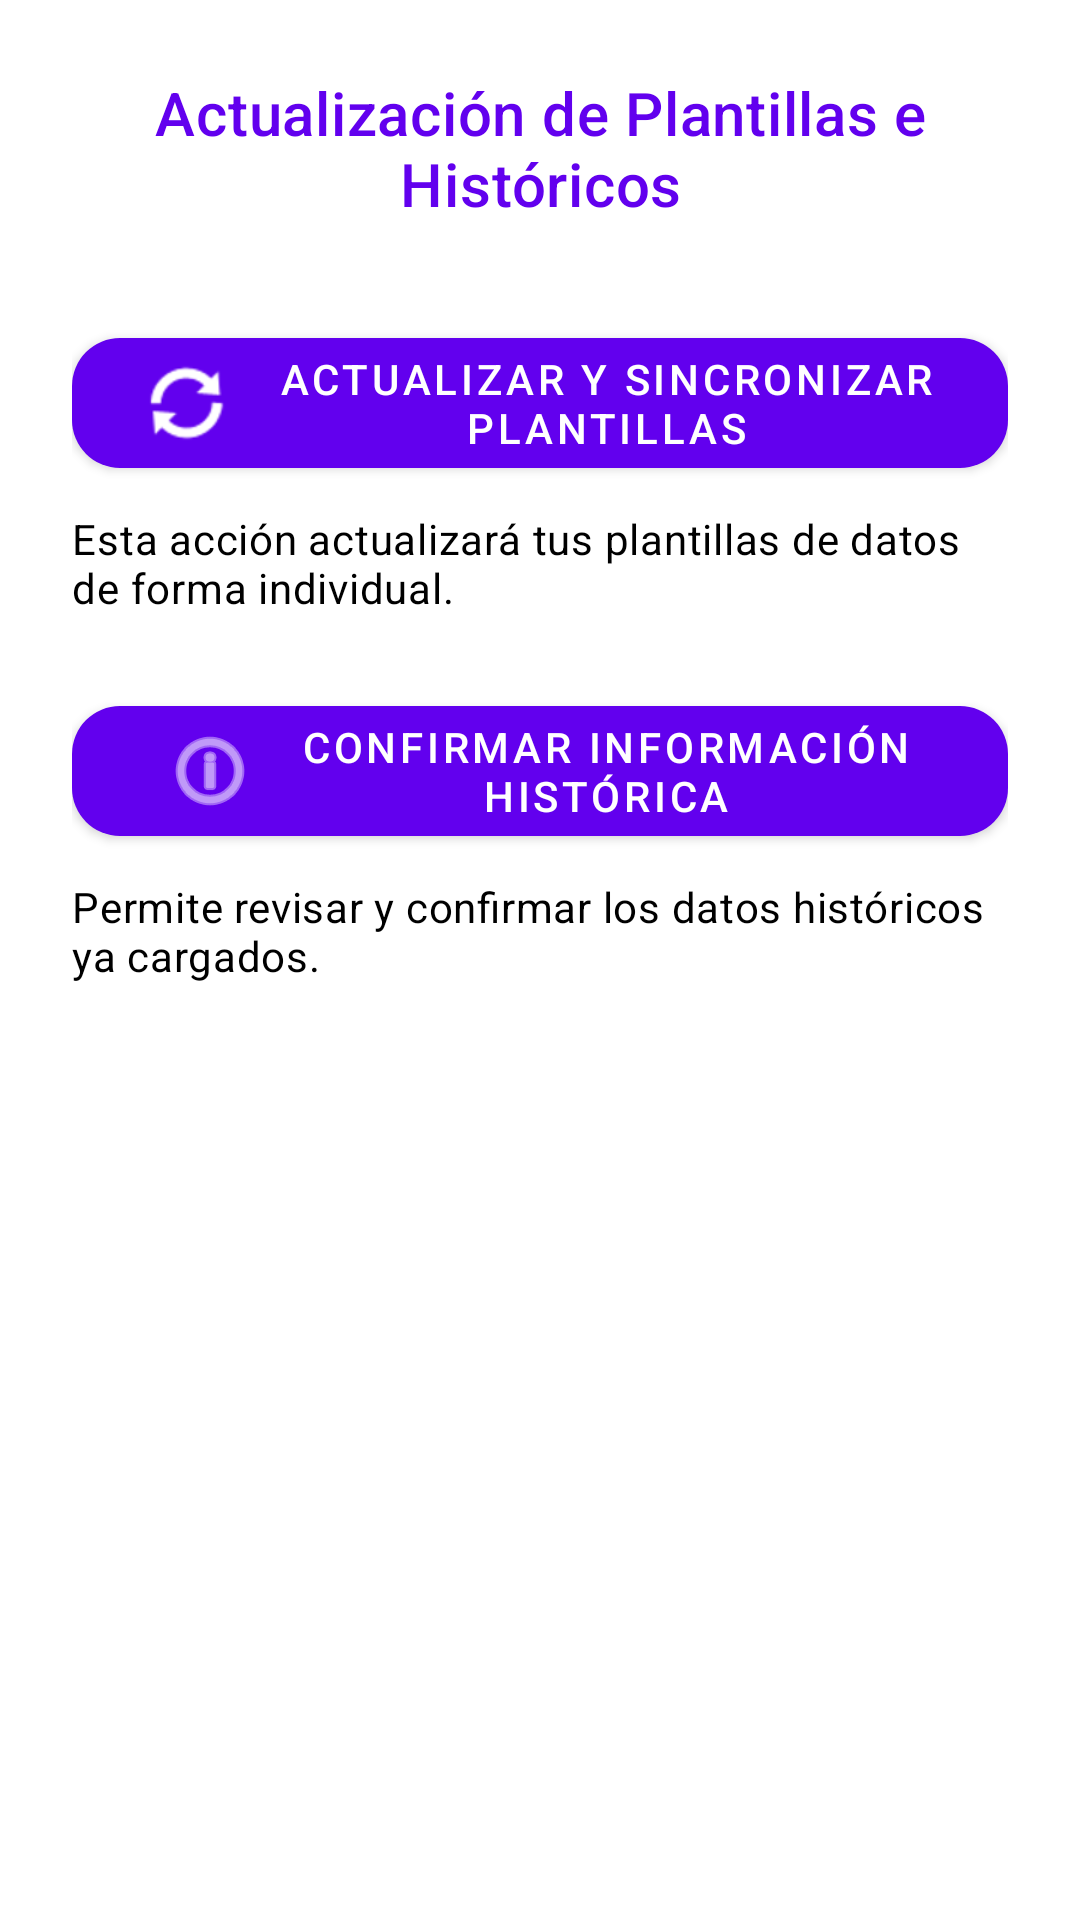

Here is an Android app screen rendered from its layout file. Give the layout XML and the strings, colors and styles it references.
<!-- AndroidManifest.xml: application theme Theme.Splascreem -->
<!-- res/layout/fragment_update_data.xml -->
<?xml version="1.0" encoding="utf-8"?>
<LinearLayout
    xmlns:android="http://schemas.android.com/apk/res/android"
    xmlns:app="http://schemas.android.com/apk/res-auto"
    xmlns:tools="http://schemas.android.com/tools"
    android:layout_width="match_parent"
    android:layout_height="match_parent"
    android:orientation="vertical"
    android:padding="24dp"
    android:background="@android:color/white"
    tools:context=".UpdateDataFragment">

    
    <TextView
        android:id="@+id/tv_title"
        android:layout_width="match_parent"
        android:layout_height="wrap_content"
        android:text="Actualización de Plantillas e Históricos"
        android:textAppearance="@style/TextAppearance.MaterialComponents.Headline6"
        android:textColor="?attr/colorPrimary"
        android:gravity="center"
        android:layout_marginBottom="16dp"
        android:contentDescription="Título de la pantalla de actualización"/>

    
    <com.google.android.material.button.MaterialButton
        android:id="@+id/btn_actualizar_plantillas"
        style="@style/Widget.MaterialComponents.Button"
        android:layout_width="match_parent"
        android:layout_height="wrap_content"
        android:text="Actualizar y Sincronizar Plantillas"
        android:contentDescription="Botón para actualizar plantillas"
        app:cornerRadius="16dp"
        app:icon="@android:drawable/ic_popup_sync"
        app:iconGravity="textStart"
        app:iconPadding="12dp"
        android:textColor="@android:color/white"
        app:backgroundTint="?attr/colorPrimary"
        android:layout_marginTop="16dp"/>

    
    <TextView
        android:id="@+id/tv_desc_plantillas"
        android:layout_width="match_parent"
        android:layout_height="wrap_content"
        android:text="Esta acción actualizará tus plantillas de datos de forma individual."
        android:textAppearance="@style/TextAppearance.MaterialComponents.Body2"
        android:textColor="?attr/colorOnSurface"
        android:layout_marginTop="8dp"
        android:contentDescription="Descripción de la acción de actualización"/>

    
    <com.google.android.material.button.MaterialButton
        android:id="@+id/btn_confirmar_historicos"
        style="@style/Widget.MaterialComponents.Button"
        android:layout_width="match_parent"
        android:layout_height="wrap_content"
        android:text="Confirmar Información Histórica"
        android:contentDescription="Botón para confirmar datos históricos"
        app:cornerRadius="16dp"
        app:icon="@android:drawable/ic_menu_info_details"
        app:iconGravity="textStart"
        app:iconPadding="12dp"
        android:textColor="@android:color/white"
        app:backgroundTint="?attr/colorPrimary"
        android:layout_marginTop="24dp"/>

    
    <TextView
        android:id="@+id/tv_desc_historicos"
        android:layout_width="match_parent"
        android:layout_height="wrap_content"
        android:text="Permite revisar y confirmar los datos históricos ya cargados."
        android:textAppearance="@style/TextAppearance.MaterialComponents.Body2"
        android:textColor="?attr/colorOnSurface"
        android:layout_marginTop="8dp"
        android:contentDescription="Descripción de la acción histórica"/>

</LinearLayout>
<!-- resources referenced by this layout -->
<resources>
  <style name="Theme.Splascreem" parent="Base.Theme.Splascreem" />
  <style name="Base.Theme.Splascreem" parent="Theme.MaterialComponents.Light.NoActionBar">
          
          <item name="colorPrimary">@color/colorPrimary</item>
          <item name="colorPrimaryVariant">@color/colorPrimaryVariant</item>
          <item name="colorOnPrimary">@color/colorOnPrimary</item>
  
          
          <item name="android:colorBackground">@color/backgroundColor</item>
          <item name="colorSurface">@color/surfaceColor</item>
          <item name="colorOnSurface">@color/colorOnSurface</item> 
  
          
          <item name="android:textColorPrimary">@color/textColorPrimary</item>
          <item name="android:textColorSecondary">@color/textColorSecondary</item>
      </style>
  <color name="colorPrimary">#FF6200EE</color>
  <color name="colorPrimaryVariant">#FF3700B3</color>
  <color name="colorOnPrimary">#FFFFFFFF</color>
  <color name="backgroundColor">#FFFFFFFF</color>
  <color name="surfaceColor">#FFFFFFFF</color>
  <color name="colorOnSurface">#FF000000</color>
  <color name="textColorPrimary">#FF000000</color>
  <color name="textColorSecondary">#8A000000</color>
</resources>
